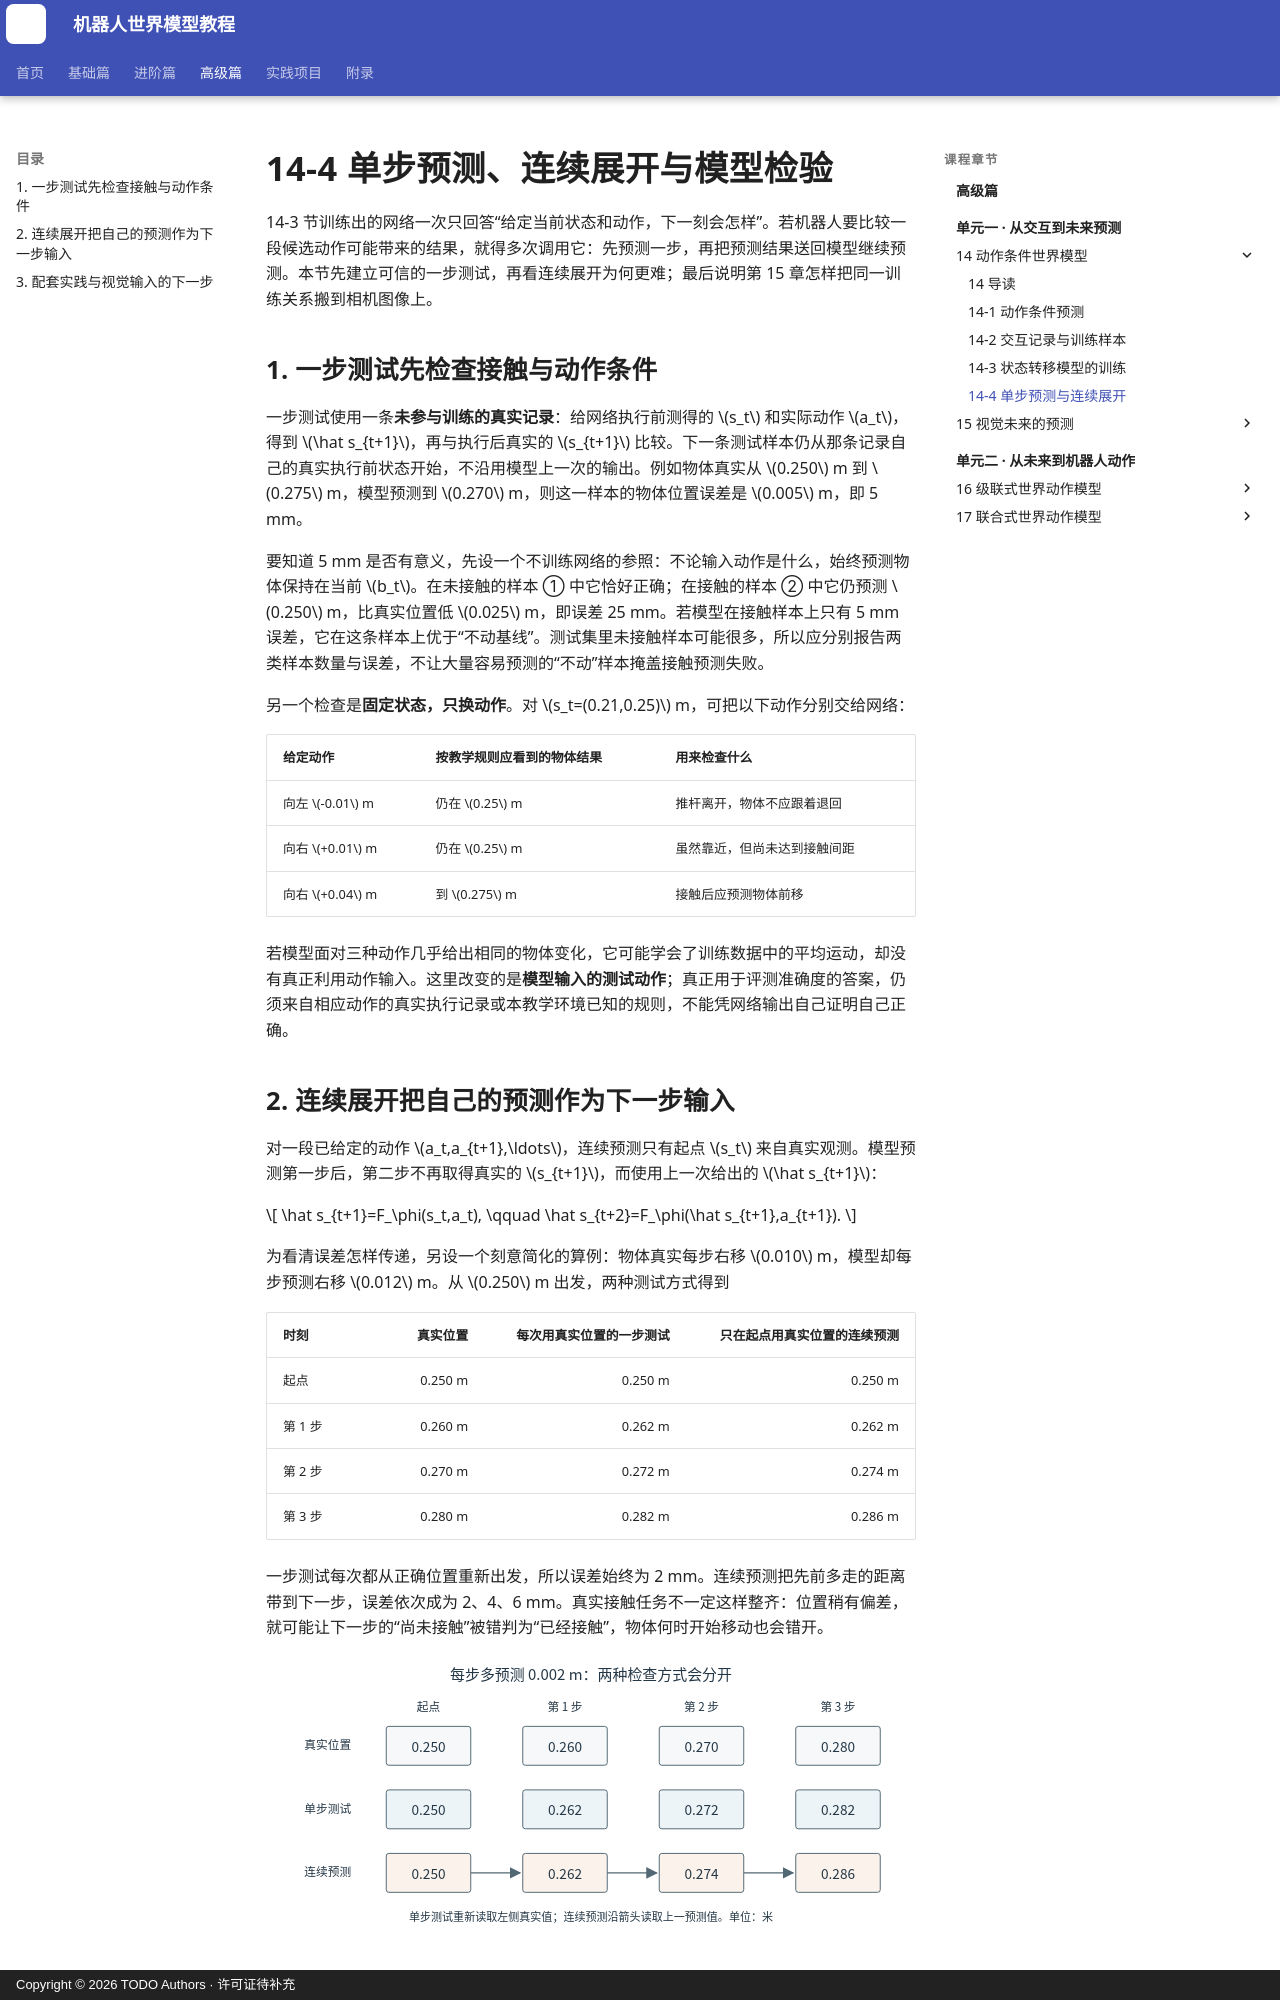

repository: qi-robotics/robot-world-model-tutorial · page: advanced/14-4-one-step-and-rollout/index.html · generator: mkdocs · copyright: Copyright © 2026 TODO Authors · 许可证待补充

# 14-4 单步预测、连续展开与模型检验

14-3 节训练出的网络一次只回答“给定当前状态和动作，下一刻会怎样”。若机器人要比较一段候选动作可能带来的结果，就得多次调用它：先预测一步，再把预测结果送回模型继续预测。本节先建立可信的一步测试，再看连续展开为何更难；最后说明第 15 章怎样把同一训练关系搬到相机图像上。

## 1. 一步测试先检查接触与动作条件

一步测试使用一条**未参与训练的真实记录**：给网络执行前测得的 $s_t$ 和实际动作 $a_t$，得到 $\hat s_{t+1}$，再与执行后真实的 $s_{t+1}$ 比较。下一条测试样本仍从那条记录自己的真实执行前状态开始，不沿用模型上一次的输出。例如物体真实从 $0.250$ m 到 $0.275$ m，模型预测到 $0.270$ m，则这一样本的物体位置误差是 $0.005$ m，即 5 mm。

要知道 5 mm 是否有意义，先设一个不训练网络的参照：不论输入动作是什么，始终预测物体保持在当前 $b_t$。在未接触的样本 ① 中它恰好正确；在接触的样本 ② 中它仍预测 $0.250$ m，比真实位置低 $0.025$ m，即误差 25 mm。若模型在接触样本上只有 5 mm 误差，它在这条样本上优于“不动基线”。测试集里未接触样本可能很多，所以应分别报告两类样本数量与误差，不让大量容易预测的“不动”样本掩盖接触预测失败。

另一个检查是**固定状态，只换动作**。对 $s_t=(0.21,0.25)$ m，可把以下动作分别交给网络：

| 给定动作 | 按教学规则应看到的物体结果 | 用来检查什么 |
|---|---|---|
| 向左 $-0.01$ m | 仍在 $0.25$ m | 推杆离开，物体不应跟着退回 |
| 向右 $+0.01$ m | 仍在 $0.25$ m | 虽然靠近，但尚未达到接触间距 |
| 向右 $+0.04$ m | 到 $0.275$ m | 接触后应预测物体前移 |

若模型面对三种动作几乎给出相同的物体变化，它可能学会了训练数据中的平均运动，却没有真正利用动作输入。这里改变的是**模型输入的测试动作**；真正用于评测准确度的答案，仍须来自相应动作的真实执行记录或本教学环境已知的规则，不能凭网络输出自己证明自己正确。
